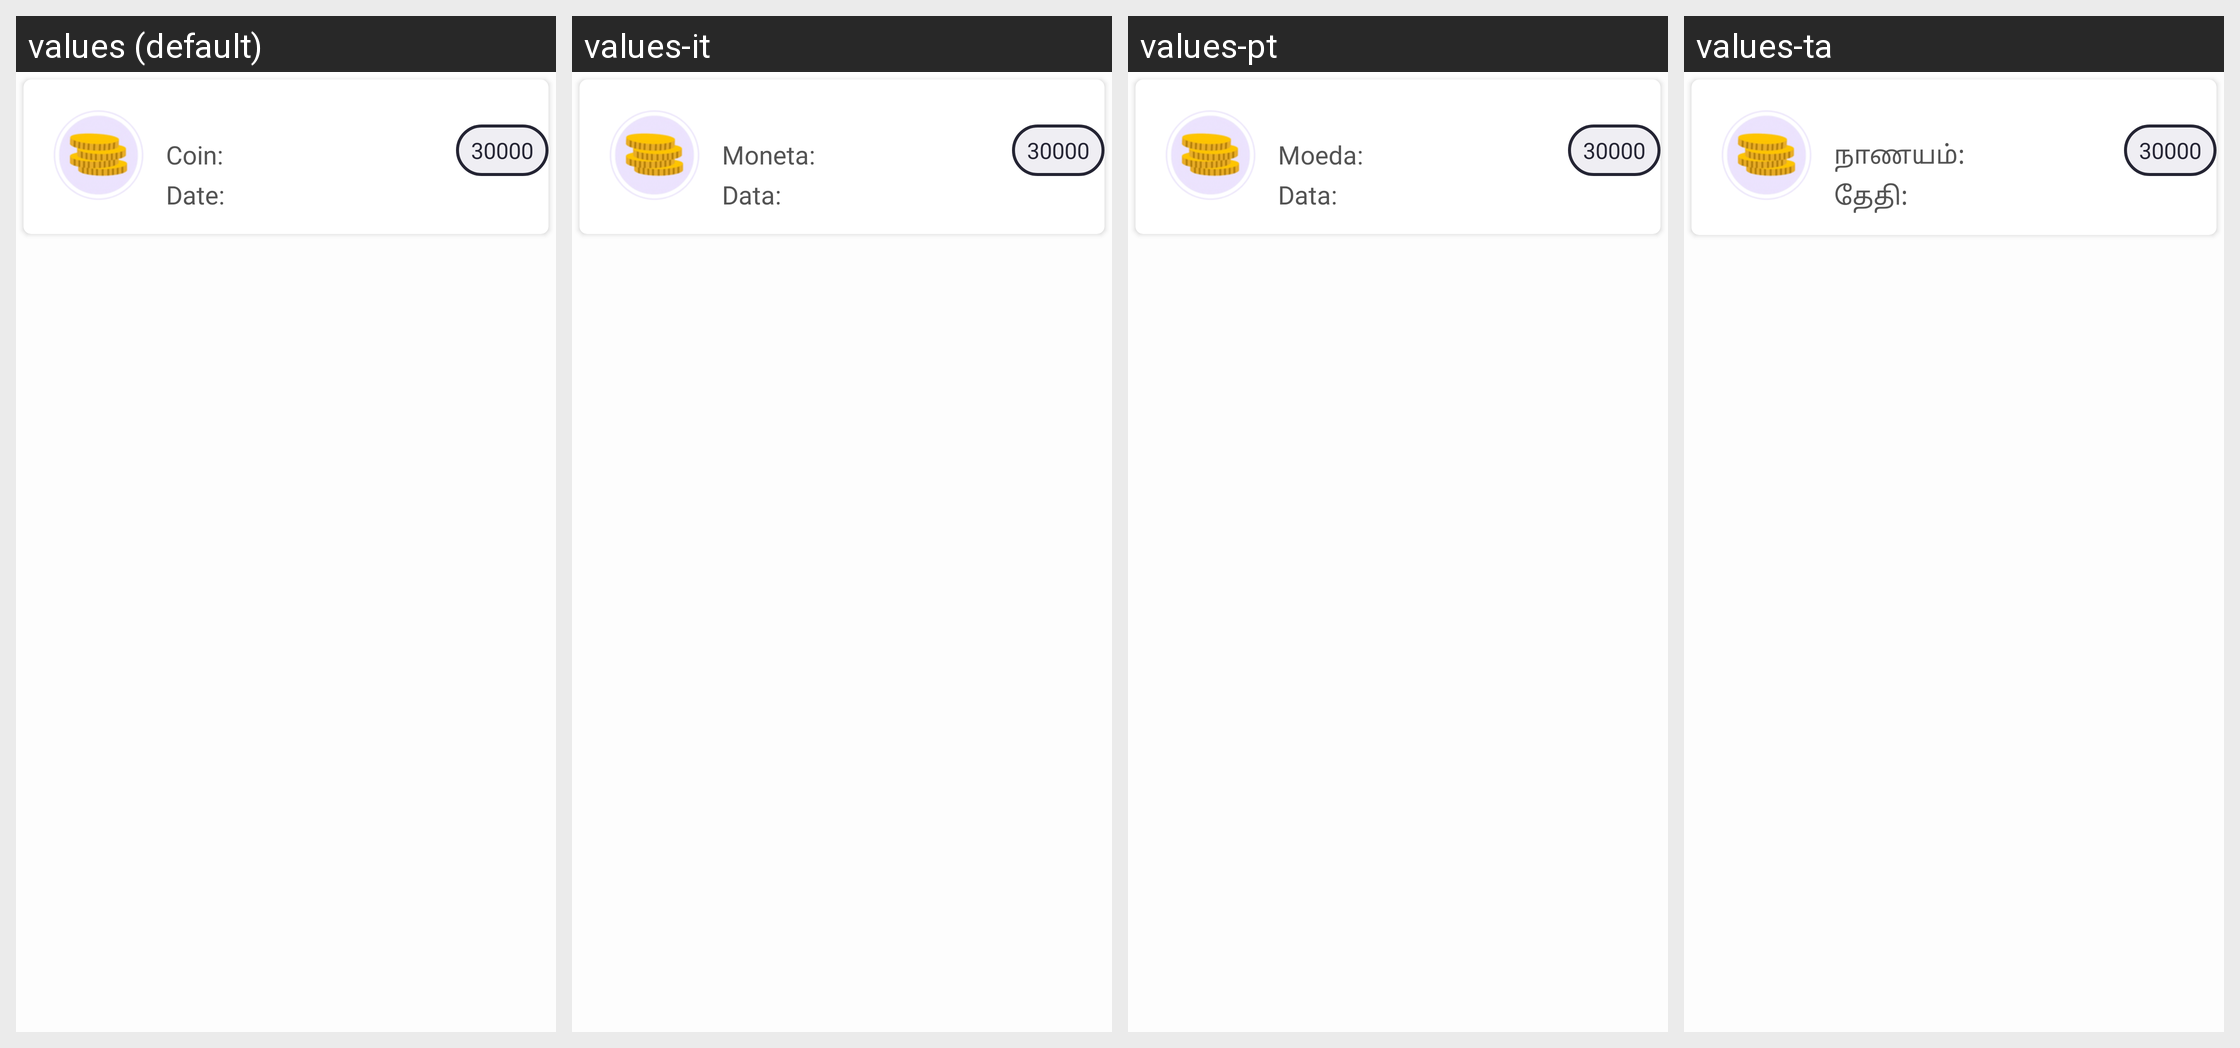

This grid shows one Android layout under several languages. Give, for every string resource on the screen, its name, the default text and each shown locale's text.
Android screen res/layout/activity_walletadapter.xml rendered under 4 locales, left to right: values (default), values-it, values-pt, values-ta. Device: Nexus 5 (rendered at 1080×1920; each locale shown at half size, 540×960, under a caption strip naming it); theme AppTheme.
Other locales in the repository, not shown: values-ar, values-bn, values-de, values-es, values-fr, values-hi, values-te, values-ur.
Strings drawn on this screen, with the default value and each locale's value (text and hints the layout hard-codes, and strings that could not be matched under every locale, appear in the picture but are not listed):

string39
  values: Coin:
  values-it: Moneta:
  values-pt: Moeda:
  values-ta: நாணயம்:

string267
  values: Date:
  values-it: Data:
  values-pt: Data:
  values-ta: தேதி:
